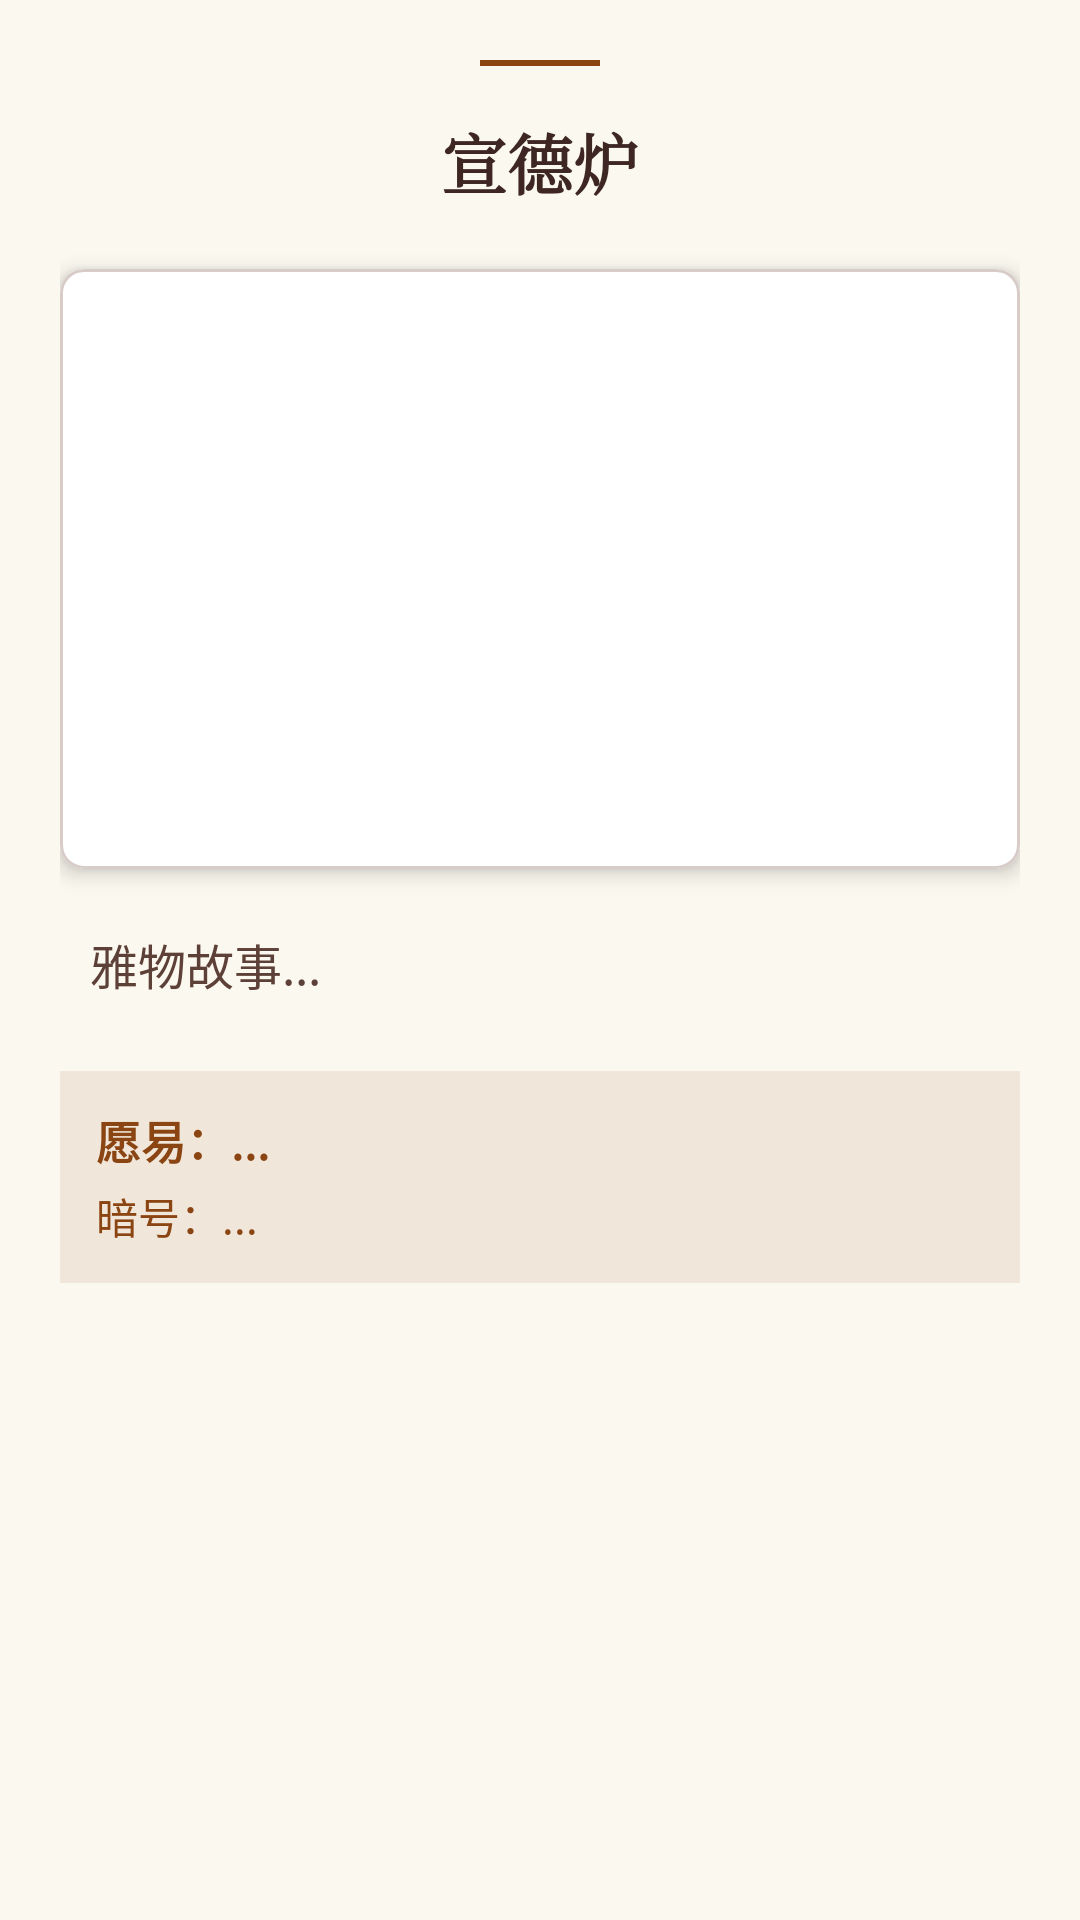

Write the Android layout XML for this screen, with the resource values it uses.
<!-- AndroidManifest.xml: application theme Theme.TakeChinaHome -->
<!-- res/layout/dialog_exchange_detail.xml -->
<?xml version="1.0" encoding="utf-8"?>
<ScrollView xmlns:android="http://schemas.android.com/apk/res/android"
    xmlns:app="http://schemas.android.com/apk/res-auto"
    android:layout_width="match_parent"
    android:layout_height="wrap_content"
    android:background="#FBF8EF"> <LinearLayout
    android:layout_width="match_parent"
    android:layout_height="wrap_content"
    android:orientation="vertical"
    android:padding="20dp">

    <View
        android:layout_width="40dp"
        android:layout_height="2dp"
        android:layout_gravity="center"
        android:layout_marginBottom="16dp"
        android:background="#8B4513" />

    <TextView
        android:id="@+id/tvDetailTitle"
        android:layout_width="match_parent"
        android:layout_height="wrap_content"
        android:gravity="center"
        android:text="宣德炉"
        android:textColor="#3E2723"
        android:textSize="22sp"
        android:textStyle="bold"
        android:fontFamily="serif" />

    <com.google.android.material.card.MaterialCardView
        android:layout_width="match_parent"
        android:layout_height="wrap_content"
        android:layout_marginTop="20dp"
        app:cardCornerRadius="8dp"
        app:cardElevation="4dp"
        app:strokeColor="#D7CCC8"
        app:strokeWidth="1dp">

        <ImageView
            android:id="@+id/ivDetailImage"
            android:layout_width="match_parent"
            android:layout_height="wrap_content"
            android:adjustViewBounds="true"
            android:minHeight="200dp"
            android:scaleType="fitCenter" />
    </com.google.android.material.card.MaterialCardView>

    <TextView
        android:id="@+id/tvDetailStory"
        android:layout_width="match_parent"
        android:layout_height="wrap_content"
        android:layout_marginTop="20dp"
        android:lineSpacingExtra="6dp"
        android:paddingHorizontal="10dp"
        android:text="雅物故事..."
        android:textColor="#5D4037"
        android:textSize="16sp" />

    <LinearLayout
        android:layout_width="match_parent"
        android:layout_height="wrap_content"
        android:layout_marginTop="24dp"
        android:background="#1A8B4513"
        android:orientation="vertical"
        android:padding="12dp">

        <TextView
            android:id="@+id/tvDetailWant"
            android:layout_width="match_parent"
            android:layout_height="wrap_content"
            android:text="愿易：..."
            android:textColor="#8B4513"
            android:textSize="15sp"
            android:textStyle="bold" />

        <TextView
            android:id="@+id/tvDetailContact"
            android:layout_width="match_parent"
            android:layout_height="wrap_content"
            android:layout_marginTop="4dp"
            android:text="暗号：..."
            android:textColor="#8B4513"
            android:textSize="14sp" />
    </LinearLayout>

</LinearLayout>
</ScrollView>
<!-- resources referenced by this layout -->
<resources>
  <style name="Theme.TakeChinaHome" parent="Theme.MaterialComponents.Light.NoActionBar">
  
          <item name="colorPrimary">#8B4513</item>
          <item name="colorPrimaryVariant">#5D2E0C</item>
          <item name="colorOnPrimary">#FFFFFF</item>
  
          <item name="colorSecondary">#8B4513</item>
          <item name="colorSecondaryVariant">#5D2E0C</item>
          <item name="colorOnSecondary">#FFFFFF</item>
  
          <item name="android:statusBarColor">?attr/colorPrimaryVariant</item>
  
          <item name="colorControlActivated">#8B4513</item>
      </style>
</resources>
